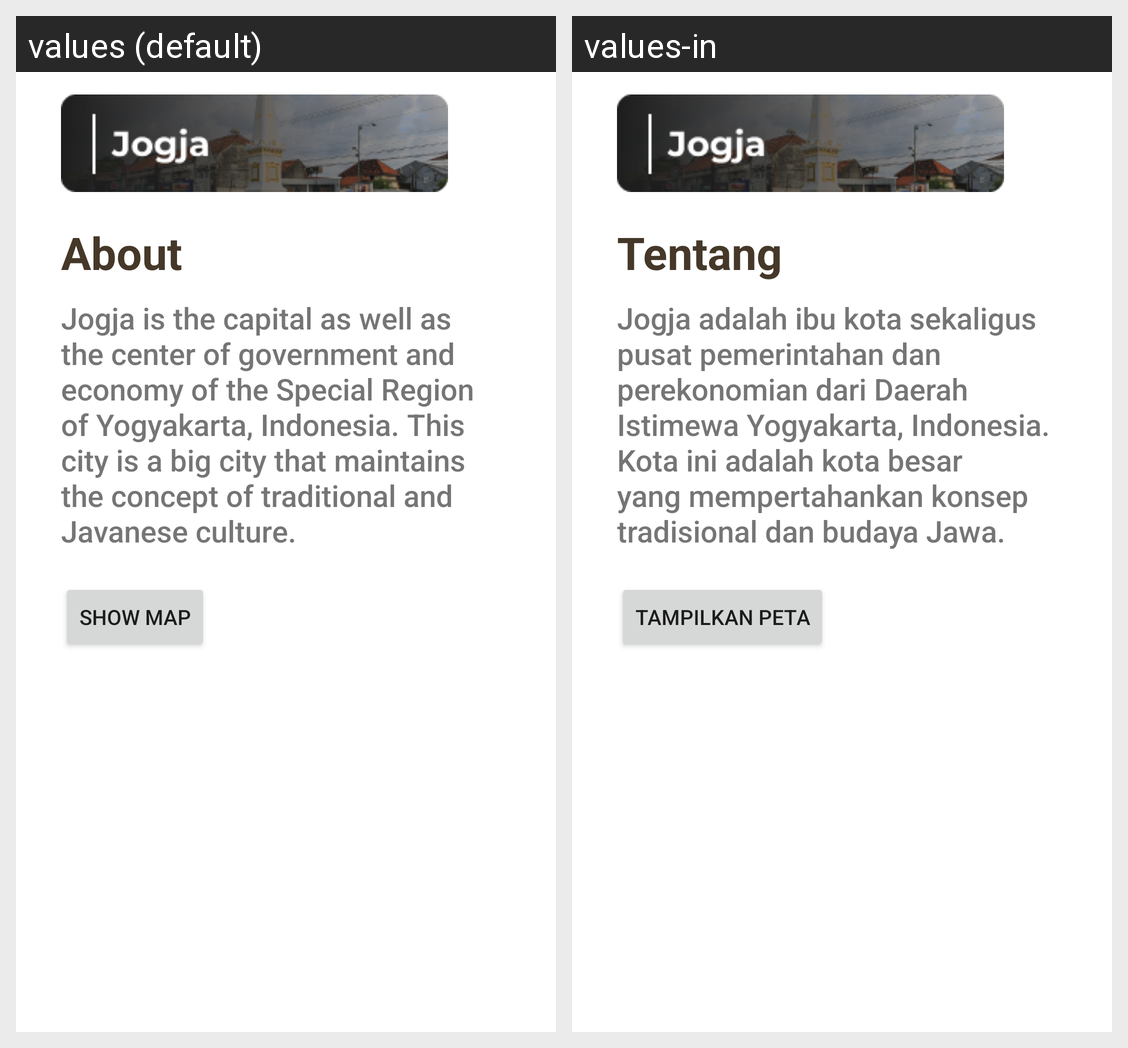

Strings drawn on this Android screen and how each of the app's shown locales translates them:
Android screen res/layout/activity_jogja.xml rendered under 2 locales, left to right: values (default), values-in. Device: Nexus 5 (rendered at 1080×1920; each locale shown at half size, 540×960, under a caption strip naming it); theme Theme.Kompas2.
Strings drawn on this screen, with the default value and each locale's value (text and hints the layout hard-codes, and strings that could not be matched under every locale, appear in the picture but are not listed):

about
  values: About
  values-in: Tentang

descjogja
  values: Jogja is the capital as well as the center of government and economy of the Special Region of Yogyakarta, Indonesia. This city is a big city that maintains the concept of traditional and Javanese culture.
  values-in: Jogja adalah ibu kota sekaligus pusat pemerintahan dan perekonomian dari Daerah Istimewa Yogyakarta, Indonesia. Kota ini adalah kota besar yang mempertahankan konsep tradisional dan budaya Jawa.

show_map
  values: Show Map
  values-in: Tampilkan Peta
